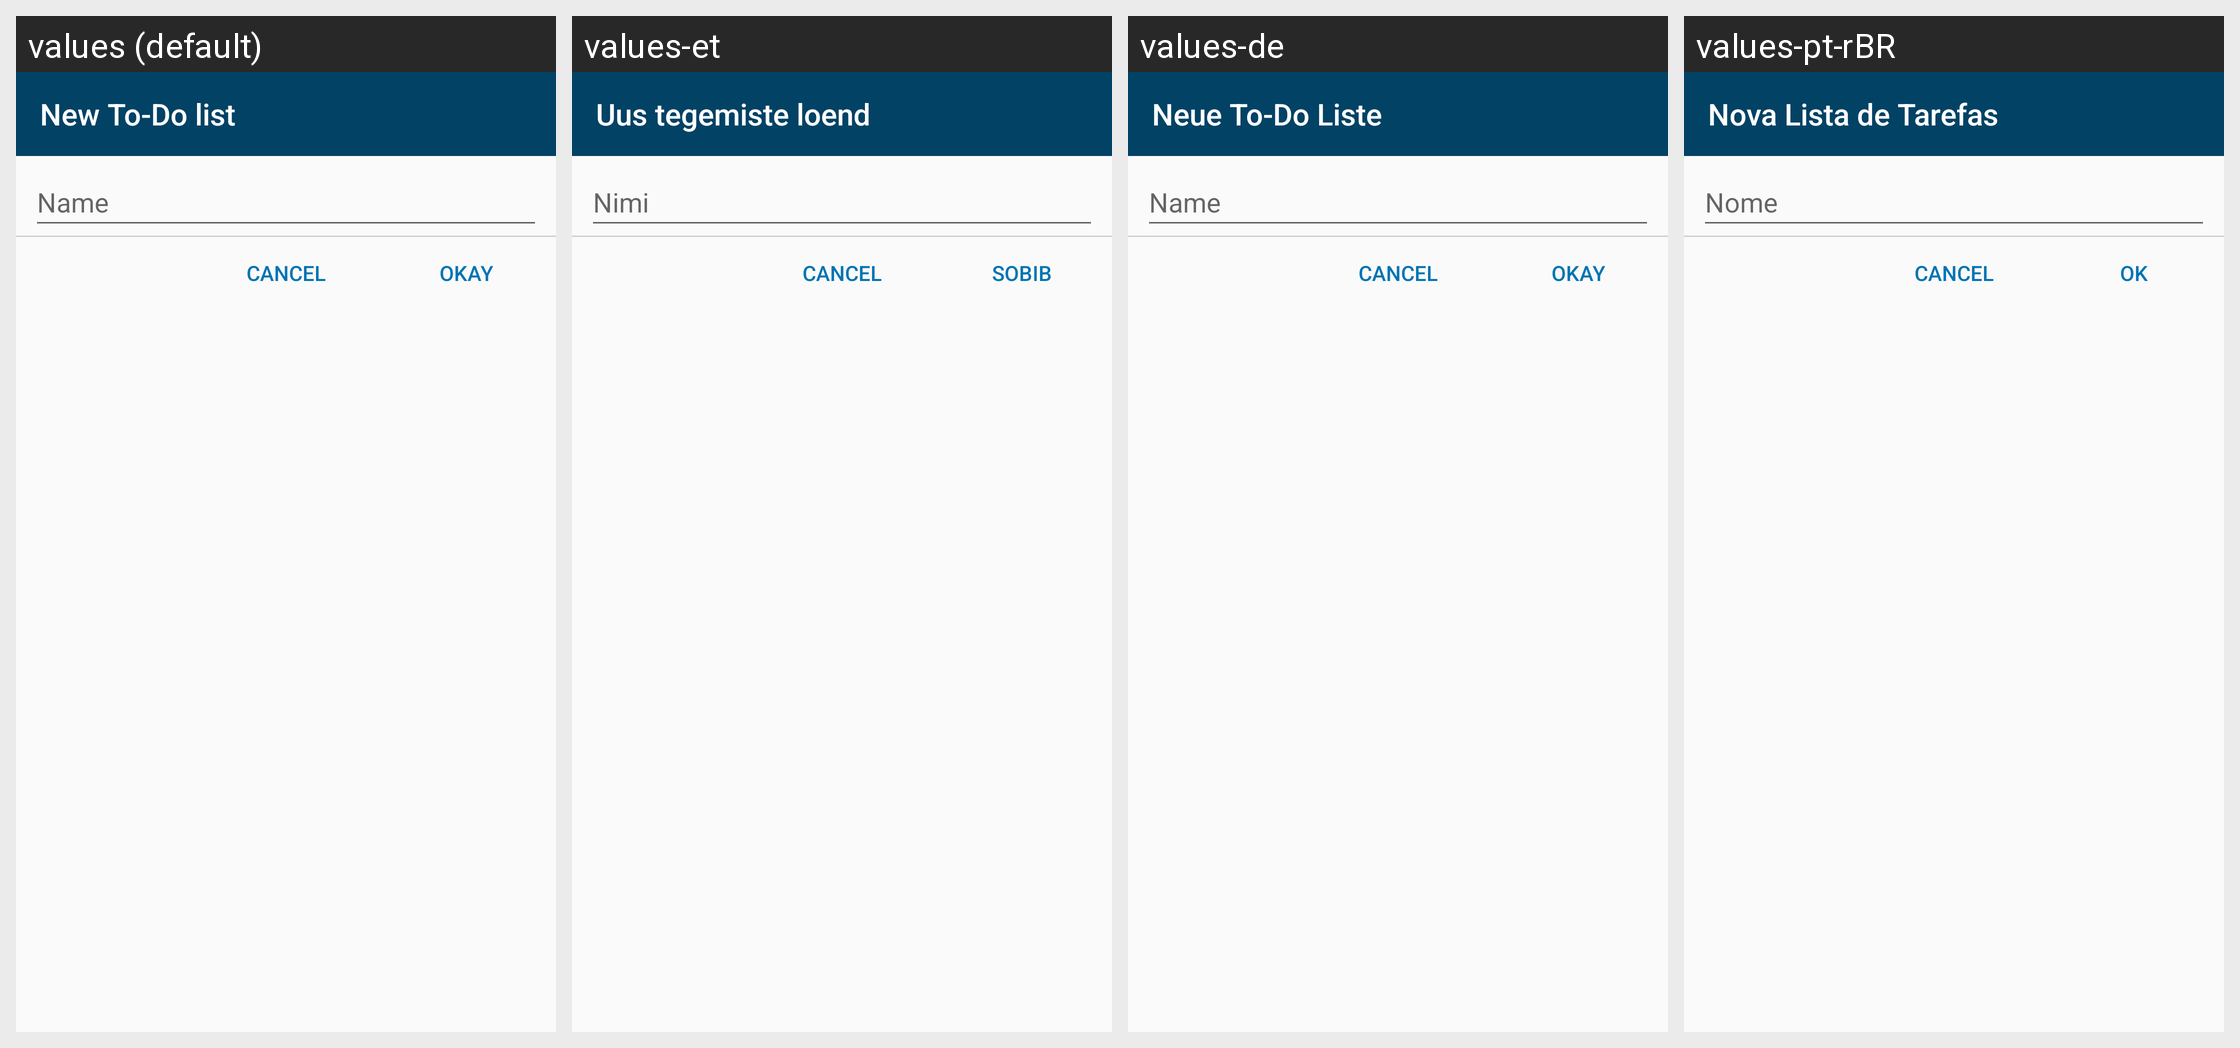

Strings drawn on this Android screen and how each of the app's shown locales translates them:
Android screen res/layout/list_dialog.xml rendered under 4 locales, left to right: values (default), values-et, values-de, values-pt-rBR. Device: Nexus 5 (rendered at 1080×1920; each locale shown at half size, 540×960, under a caption strip naming it); theme AppTheme.
Other locales in the repository, not shown: values-es, values-fr, values-iw, values-ja, values-nl, values-pl, values-pt, values-ru, values-zh-rTW.
Strings drawn on this screen, with the default value and each locale's value (text and hints the layout hard-codes, and strings that could not be matched under every locale, appear in the picture but are not listed):

new_todo_list
  values: New To-Do list
  values-et: Uus tegemiste loend
  values-de: Neue To-Do Liste
  values-pt-rBR: Nova Lista de Tarefas

name
  values: Name
  values-et: Nimi
  values-de: Name
  values-pt-rBR: Nome

ok
  values: Okay
  values-et: Sobib
  values-de: Okay
  values-pt-rBR: OK
